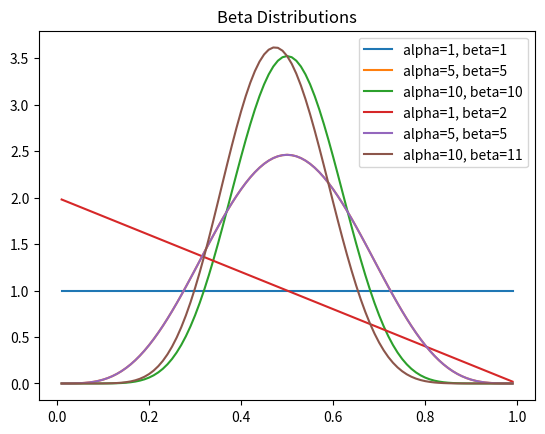

Source code (Python):
import numpy as np
# from math import gamma
import matplotlib.pyplot as plt
from scipy.special import gamma
from scipy import stats
import numpy as np
from scipy.optimize import minimize
import matplotlib.pyplot as plt
from scipy.stats import beta

x = np.arange (0.01, 1, 0.01)
y = beta.pdf(x,1,1)
plt.plot(x,y, label="alpha=1, beta=1")
y = beta.pdf(x,5,5)
plt.plot(x,y, label="alpha=5, beta=5")
y = beta.pdf(x,10,10)
plt.plot(x,y, label="alpha=10, beta=10")
plt.title("Beta Distributions")
plt.legend()

from scipy.stats import beta
x = np.arange (0.01, 1, 0.01)
y = beta.pdf(x,1,2)
plt.plot(x,y, label="alpha=1, beta=2")
y = beta.pdf(x,5,5)
plt.plot(x,y, label="alpha=5, beta=5")
y = beta.pdf(x,10,11)
plt.plot(x,y, label="alpha=10, beta=11")
plt.title("Beta Distributions")
plt.legend()
